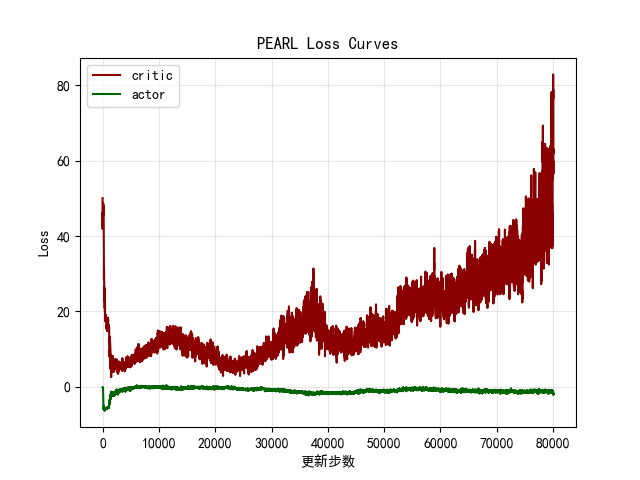

Source data for this figure (header and first rows):
critic, actor
50.07, -0.09207
38.65, -0.07517
36.91, -0.09166
47.53, -0.09035
49.72, -0.1005
43.76, -0.1211
49.84, -0.1326
37.44, -0.1142
27.68, -0.1235
49.25, -0.116
39.46, -0.12
55.32, -0.1228
55.21, -0.139
49.93, -0.1168
39.44, -0.1443
42.04, -0.1384
58.65, -0.1445
39.99, -0.1569
33.47, -0.1517
60.27, -0.1584
47.06, -0.1335
43.38, -0.1515
50.13, -0.1537
49.86, -0.1534
52.26, -0.1534
55.1, -0.1485
46.09, -0.1565
35.71, -0.1755
33.06, -0.1718
43.54, -0.1832
41.75, -0.2043
46.4, -0.1963
31.64, -0.1857
53.33, -0.1807
57.66, -0.2177
43.9, -0.2062
27.6, -0.2489
50.33, -0.2465
48.1, -0.2551
52.47, -0.2304
36.69, -0.2287
49.82, -0.2335
40.28, -0.2348
41.72, -0.2979
42.24, -0.3097
41.87, -0.2699
54.85, -0.2463
46.97, -0.2553
45.13, -0.3633
52.8, -0.3481
35.95, -0.3867
40.76, -0.3035
39.77, -0.347
39.64, -0.3966
55.92, -0.4611
39.58, -0.4643
34.05, -0.4085
60.84, -0.5441
23.98, -0.378
61.27, -0.5638
... 79,996 more rows
